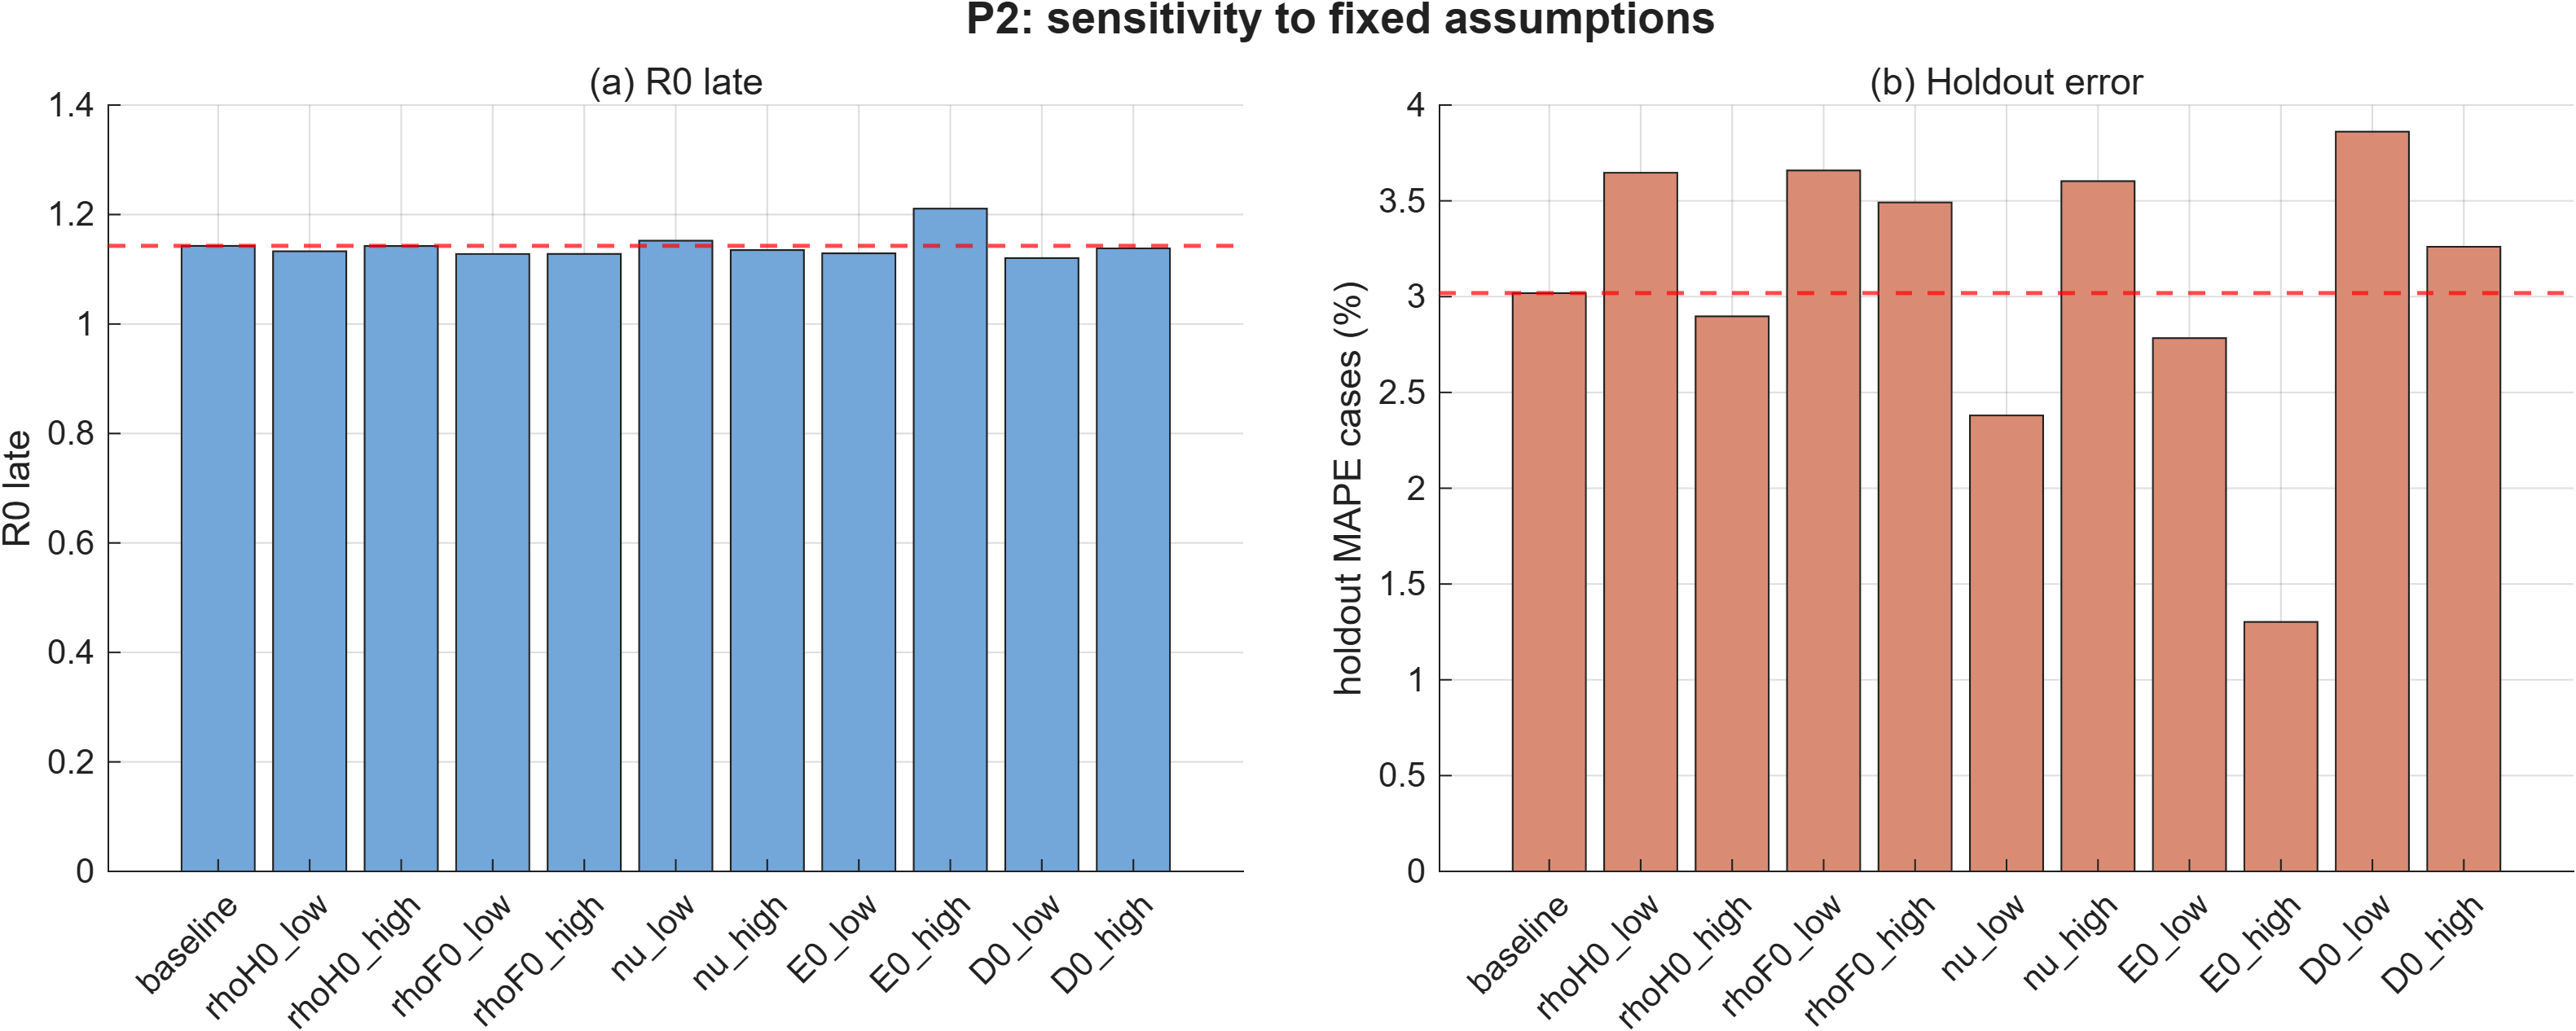

Source data for this figure (header and first rows):
scenario, rhoH0, rhoF0, nu, E0Scale, D0Scale, betaC0, u1, u2, alpha0, mu, rhoRep, R0, Rc, Rh, Rf, R0late, RcLate, RhLate, RfLate, CFRmodel, CFRobs, holdoutMAPEcases, holdoutMAPEdeaths
baseline, 0.4, 3, 0.5, 1, 1, 0.1217, 0.4315, -0.4985, 0.3022, 0.03485, 1, 1.341, 0.3314, 0.6178, 0.3922, 1.143, 0.2823, 0.5263, 0.3341, 0.5307, 0.5126, 3.018, 0.5713
rhoH0_low, 0.3, 3, 0.5, 1, 1, 0.136, 0.4324, -0.4996, 0.2976, 0.03473, 1, 1.331, 0.3754, 0.5178, 0.4379, 1.133, 0.3195, 0.4407, 0.3727, 0.5312, 0.5126, 3.647, 1.146
rhoH0_high, 0.5, 3, 0.5, 1, 1, 0.1101, 0.4358, -0.4989, 0.308, 0.03492, 1, 1.351, 0.2953, 0.7004, 0.3554, 1.143, 0.2497, 0.5923, 0.3006, 0.5309, 0.5126, 2.897, 0.4902
rhoF0_low, 0.4, 2.86, 0.5, 1, 1, 0.1235, 0.4399, -0.4994, 0.3034, 0.03479, 1, 1.343, 0.3354, 0.6282, 0.3793, 1.128, 0.2817, 0.5276, 0.3186, 0.5316, 0.5126, 3.659, 1.059
rhoF0_high, 0.4, 3.83, 0.5, 1, 1, 0.1143, 0.4437, -0.5, 0.3238, 0.03481, 1, 1.352, 0.294, 0.5876, 0.4702, 1.128, 0.2454, 0.4903, 0.3923, 0.5314, 0.5126, 3.492, 0.9098
nu_low, 0.4, 3, 0.35, 1, 1, 0.1102, 0.4354, -0.4989, 0.3109, 0.03514, 1, 1.361, 0.2929, 0.5593, 0.5093, 1.152, 0.2479, 0.4733, 0.431, 0.5314, 0.5126, 2.38, 0.9242
nu_high, 0.4, 3, 0.7, 1, 1, 0.1314, 0.431, -0.4999, 0.3007, 0.03473, 1, 1.33, 0.3596, 0.6683, 0.3022, 1.135, 0.3069, 0.5703, 0.2579, 0.531, 0.5126, 3.603, 1.135
E0_low, 0.4, 3, 0.5, 0.5, 1, 0.1304, 0.4693, -0.499, 0.3104, 0.03681, 1, 1.419, 0.3457, 0.6425, 0.4311, 1.129, 0.275, 0.5112, 0.343, 0.5451, 0.5126, 2.784, 2.715
E0_high, 0.4, 3, 0.5, 1.5, 1, 0.09339, 0.3594, -0.5, 0.08477, 0.03375, 1, 1.26, 0.6288, 0.3345, 0.2967, 1.211, 0.6043, 0.3214, 0.2851, 0.5181, 0.5126, 1.302, 1.163
D0_low, 0.4, 3, 0.5, 1, 0.5, 0.1228, 0.4469, -0.4999, 0.3082, 0.03484, 1, 1.351, 0.3291, 0.6256, 0.3958, 1.12, 0.273, 0.519, 0.3283, 0.5325, 0.5126, 3.861, 1.109
D0_high, 0.4, 3, 0.5, 1, 1.5, 0.1221, 0.4334, -0.5, 0.3179, 0.03473, 1, 1.339, 0.3191, 0.627, 0.3931, 1.138, 0.2712, 0.5329, 0.3341, 0.5302, 0.5126, 3.26, 0.8997
